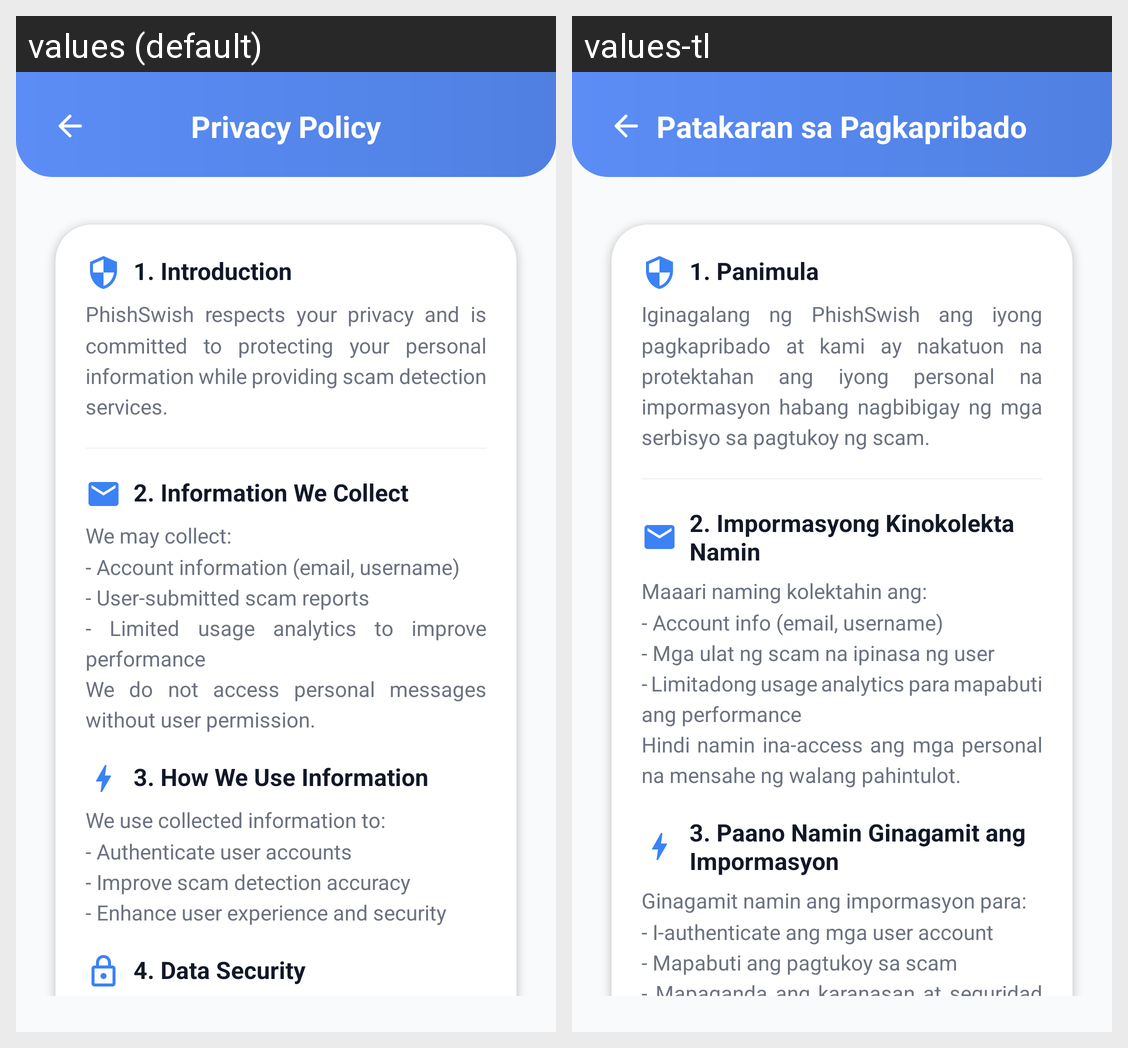

Translations of the strings shown on this Android screen, per locale in the grid:
Android screen res/layout/activity_privacy_policy.xml rendered under 2 locales, left to right: values (default), values-tl. Device: Nexus 5 (rendered at 1080×1920; each locale shown at half size, 540×960, under a caption strip naming it); theme Theme.PhishSwish.
Strings drawn on this screen, with the default value and each locale's value (text and hints the layout hard-codes, and strings that could not be matched under every locale, appear in the picture but are not listed):

title_privacy_policy
  values: Privacy Policy
  values-tl: Patakaran sa Pagkapribado

pp_section1_title
  values: 1. Introduction
  values-tl: 1. Panimula

pp_section1_body
  values: PhishSwish respects your privacy and is committed to protecting your personal information while providing scam detection services.
  values-tl: Iginagalang ng PhishSwish ang iyong pagkapribado at kami ay nakatuon na protektahan ang iyong personal na impormasyon habang nagbibigay ng mga serbisyo sa pagtukoy ng scam.

pp_section2_title
  values: 2. Information We Collect
  values-tl: 2. Impormasyong Kinokolekta Namin

pp_section2_body
  values: We may collect:
      - Account information (email, username)
      - User-submitted scam reports
      - Limited usage analytics to improve performance
      We do not access personal messages without user permission.
  values-tl: Maaari naming kolektahin ang:
      - Account info (email, username)
      - Mga ulat ng scam na ipinasa ng user
      - Limitadong usage analytics para mapabuti ang performance
      Hindi namin ina-access ang mga personal na mensahe ng walang pahintulot.

pp_section3_title
  values: 3. How We Use Information
  values-tl: 3. Paano Namin Ginagamit ang Impormasyon

pp_section3_body
  values: We use collected information to:
      - Authenticate user accounts
      - Improve scam detection accuracy
      - Enhance user experience and security
  values-tl: Ginagamit namin ang impormasyon para:
      - I-authenticate ang mga user account
      - Mapabuti ang pagtukoy sa scam
      - Mapaganda ang karanasan at seguridad ng user
